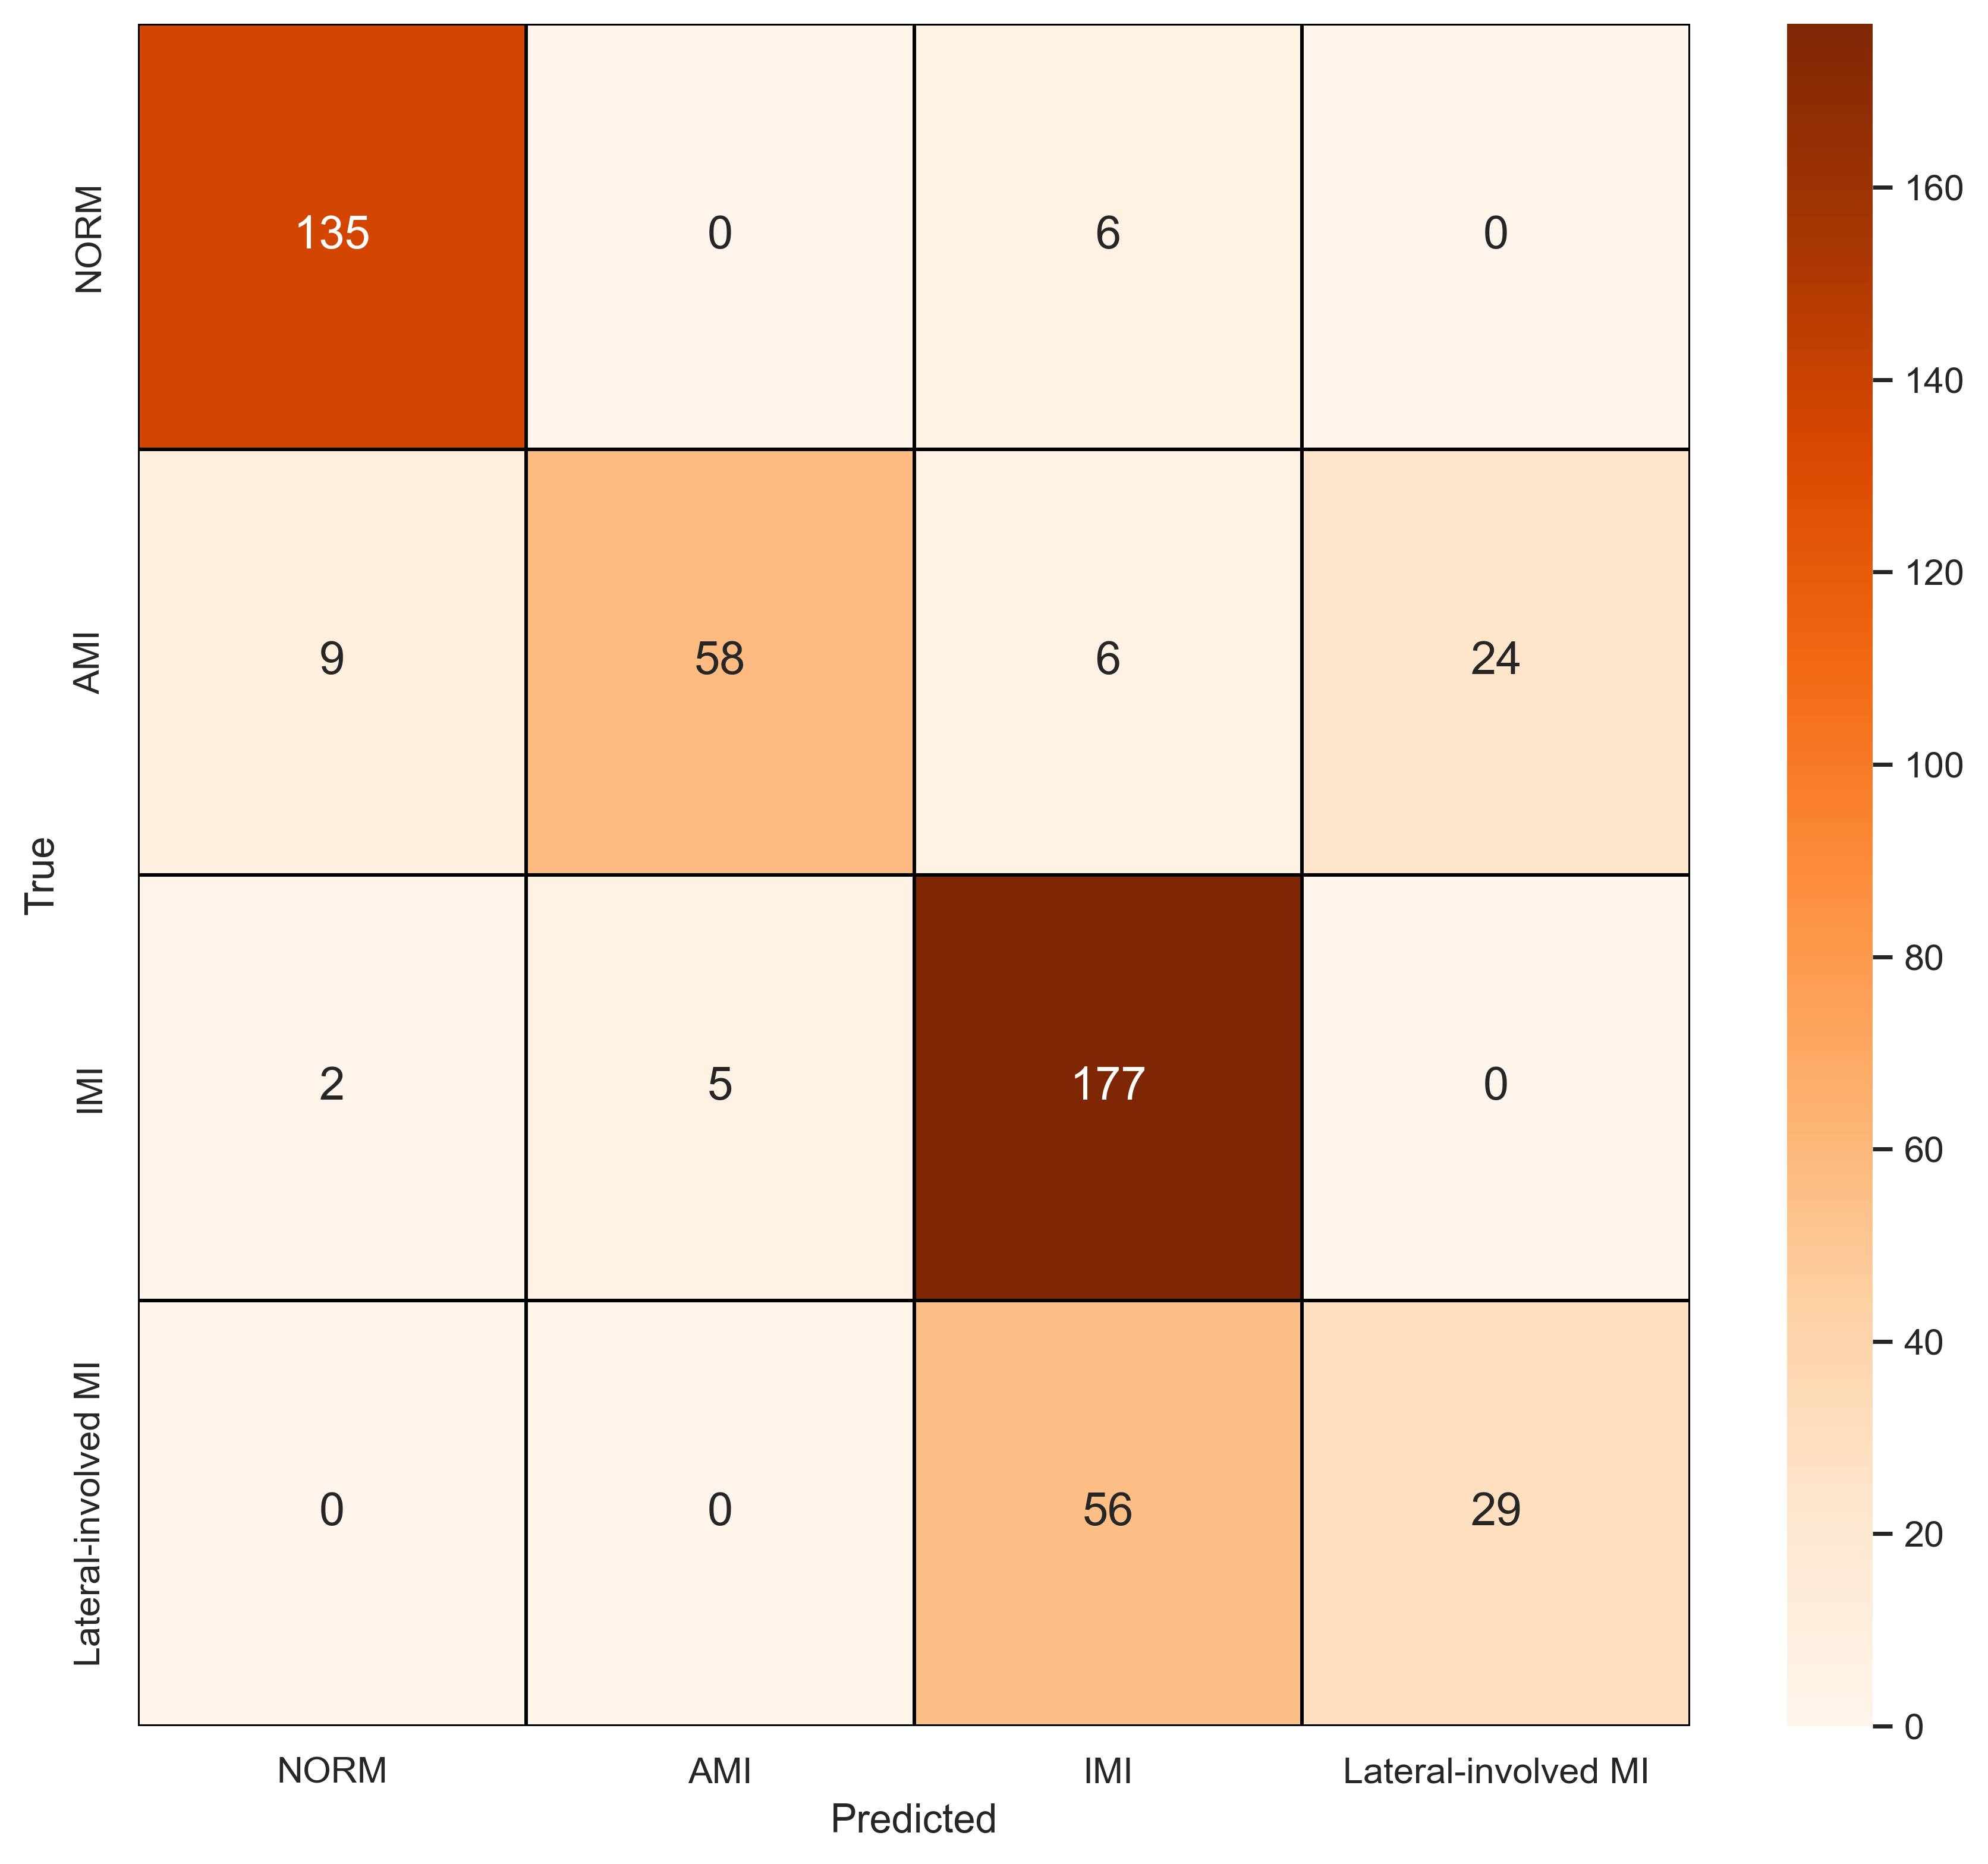

Values plotted in this chart, from the file beside it:
, NORM, AMI, IMI, Lateral-involved MI
NORM, 135, 0, 6, 0
AMI, 9, 58, 6, 24
IMI, 2, 5, 177, 0
Lateral-involved MI, 0, 0, 56, 29
